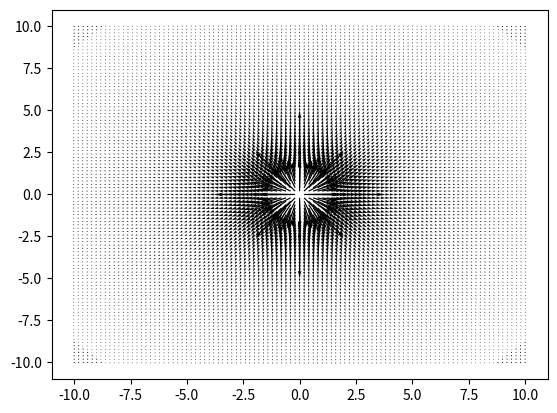
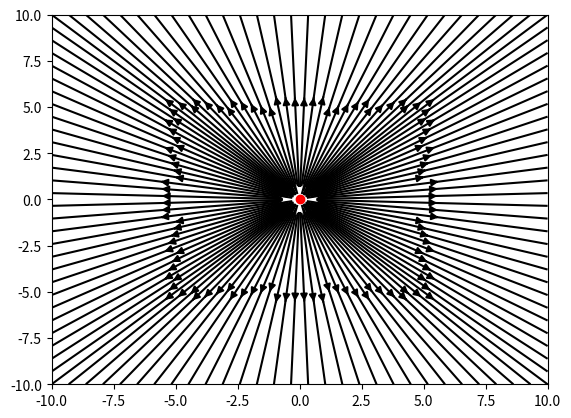
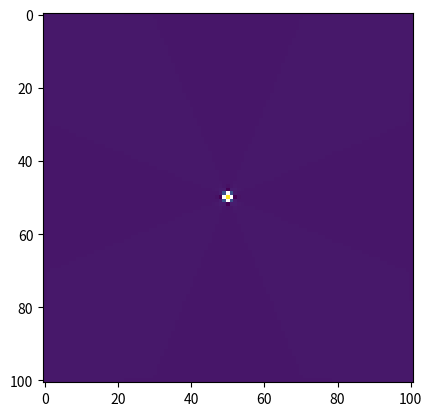
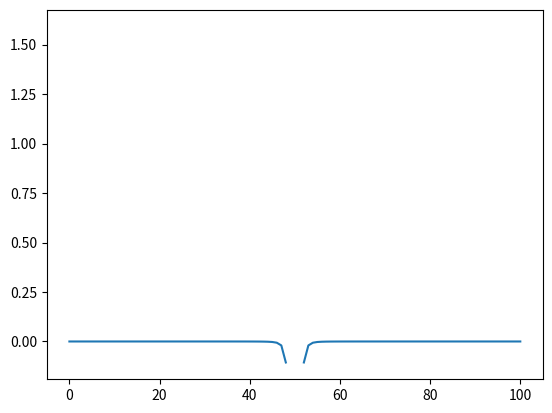

The script that saved these images, in order:
import numpy as np  
import matplotlib.pyplot as plt 
import math as maths
from scipy.ndimage import gaussian_filter


y = np.linspace(-10, 10, 101)
x = np.linspace(-10, 10, 101)
X, Y = np.meshgrid(x, y)


x0, y0 = 0, 0 # source location
Gamma = 1 # strength of the source. Negative for a sink

# compute the velocity field on the mesh grid
u = (Gamma / (2 * maths.pi) * (X - x0) / ((X - x0)**2 + (Y - y0)**2))
v = (Gamma / (2 * maths.pi) * (Y - y0) / ((X - x0)**2 + (Y - y0)**2))


f1, ax1 = plt.subplots()
# cont = ax1.contour(x, y, Psi, colors = 'black')# cmap = 'bwr')#, colors = 'black')#,'k-')
# ax1.quiver(X, Y, Psi[:,:])
# ax1.contour(Psi)
ax1.quiver(X, Y, u, v)


f2, ax2 = plt.subplots()
ax2.streamplot(X, Y, u, v, color = 'black', broken_streamlines = False)
ax2.scatter(x0, y0, color = 'red')
# plt.show()



def calculate_divergence(u, v):
    """
    calculates divergence of velocity field
     
    INPUT:
        u           : 3D Numpy tensor containing velocity data
        v           : 3D Numpy tensor containing velocity data

    OUTPUT:
        divergence   : 3D Numpy tensor containing divergence data
        divergence_gauss : 3D Numpy tensor containing divergence data after a gausian filter

    """
    du = np.gradient(u, axis = 1)
    dv = np.gradient(v, axis = 0)
    divergence = du + dv
    divergence_gauss = gaussian_filter(divergence, sigma = 0.7)
    return divergence, divergence_gauss

divergence, divergence_gauss = calculate_divergence(u, v)

f3, ax3 = plt.subplots()
ax3.imshow(divergence)
# plt.show()

f4, ax4 = plt.subplots()
ax4.plot(divergence[50, :])
plt.show()
